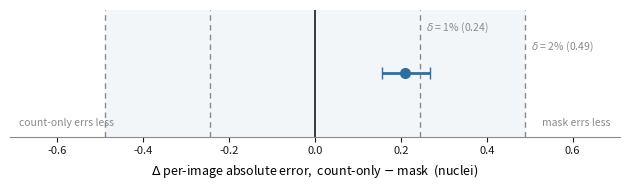

This figure's Python source:
#!/usr/bin/env python3
"""fig_equivalence.py — hình cho §4.1: khoảng tin cậy của Δ|sai số| đặt cạnh các biên tương đương.

Trực quan hoá ĐÚNG phát biểu hai vế của bài:
  - CI không chứa 0  -> khác biệt CÓ thật (Wilcoxon bác bỏ "bằng nhau").
  - CI nằm gọn trong ±δ -> tương đương ở biên δ (TOST bác bỏ "|Δ| ≥ δ").
Một hình duy nhất cho thấy cả hai, nên người đọc không đọc nhầm một vế thành cả kết luận.

Số mặc định = PanNuke fold3 5 hạt giống mỗi nhánh (n=2722, số nhân TB 24,49), khớp Bảng 1.
Chạy:  python fig_equivalence.py --out paper2_overleaf/figures/fig_equivalence.pdf
"""
import argparse
import os

import matplotlib
matplotlib.use("Agg")
import matplotlib.pyplot as plt

INK, MUTED, ACCENT = "#1b1b1b", "#8a8a8a", "#2f6f9f"


def main():
    ap = argparse.ArgumentParser()
    ap.add_argument("--dm", type=float, default=0.2100, help="Δ|err| trung bình (nhân)")
    ap.add_argument("--lo", type=float, default=0.1555, help="cận dưới CI 90%%")
    ap.add_argument("--hi", type=float, default=0.2673, help="cận trên CI 90%% (= δ*)")
    ap.add_argument("--gt_mean", type=float, default=24.49, help="số nhân trung bình/ảnh")
    ap.add_argument("--fracs", default="0.01,0.02", help="các biên δ, theo tỉ lệ số nhân TB")
    ap.add_argument("--out", default="paper2_overleaf/figures/fig_equivalence.pdf")
    a = ap.parse_args()

    # Chỉ vẽ các biên ĐÁNG KỂ (1%, 2%). Thêm 5% chỉ làm trục giãn ra 2,5 lần và
    # bóp khoảng tin cậy thành một vạch không đọc được; 5% để trong phần chữ.
    fracs = [float(x) for x in a.fracs.split(",")]
    deltas = [f * a.gt_mean for f in fracs]
    lim = max(deltas) * 1.45

    fig, ax = plt.subplots(figsize=(6.4, 2.0))

    ax.axvspan(-deltas[-1], deltas[-1], color=ACCENT, alpha=0.06, lw=0)
    # Nhãn δ xếp so le theo CHIỀU DỌC và chỉ đặt bên phải -> không cụm nào đè cụm nào.
    for i, (f, d) in enumerate(zip(fracs, deltas)):
        for s in (-1, 1):
            ax.axvline(s * d, color=MUTED, ls=(0, (4, 3)), lw=1.0)
        # '%' KHONG duoc nam trong $...$ (mathtext coi la loi cu phap) -> de ngoai phan toan
        ax.annotate(f"$\\delta$ = {f:.0%} ({d:.2f})", xy=(d + lim * 0.02, 0.72 - 0.30 * i),
                    fontsize=7.5, color=MUTED, ha="left", va="center")
    ax.axvline(0, color=INK, lw=1.2)

    ax.errorbar(a.dm, 0, xerr=[[a.dm - a.lo], [a.hi - a.dm]], fmt="o", color=ACCENT,
                ecolor=ACCENT, elinewidth=2.0, capsize=4, markersize=7, zorder=5)

    # Số liệu (Δ, CI, δ*) nằm trong chú thích hình, không nhồi vào khung vẽ.
    ax.set_xlim(-lim, lim)
    ax.set_ylim(-1.0, 1.0)
    ax.set_yticks([])
    ax.set_xlabel("$\\Delta$ per-image absolute error,  count-only $-$ mask  (nuclei)", fontsize=9)
    ax.annotate("count-only errs less", xy=(-lim * 0.97, -0.78), fontsize=7.5, color=MUTED,
                ha="left", va="center")
    ax.annotate("mask errs less", xy=(lim * 0.97, -0.78), fontsize=7.5, color=MUTED,
                ha="right", va="center")
    for s in ("top", "right", "left"):
        ax.spines[s].set_visible(False)
    ax.spines["bottom"].set_color(MUTED)
    ax.tick_params(axis="x", colors=INK, labelsize=8)

    fig.tight_layout()
    os.makedirs(os.path.dirname(os.path.abspath(a.out)), exist_ok=True)
    fig.savefig(a.out, bbox_inches="tight")
    print(f"[OUT] {a.out}")
    print(f"  CI {'KHONG chua' if a.lo > 0 else 'chua'} 0 -> khac biet {'CO' if a.lo > 0 else 'KHONG'} y nghia")
    for f, d in zip(fracs, deltas):
        print(f"  delta={f:.0%} ({d:.3f}): {'TUONG DUONG' if a.hi < d else 'chua ket luan duoc'}")


if __name__ == "__main__":
    main()
